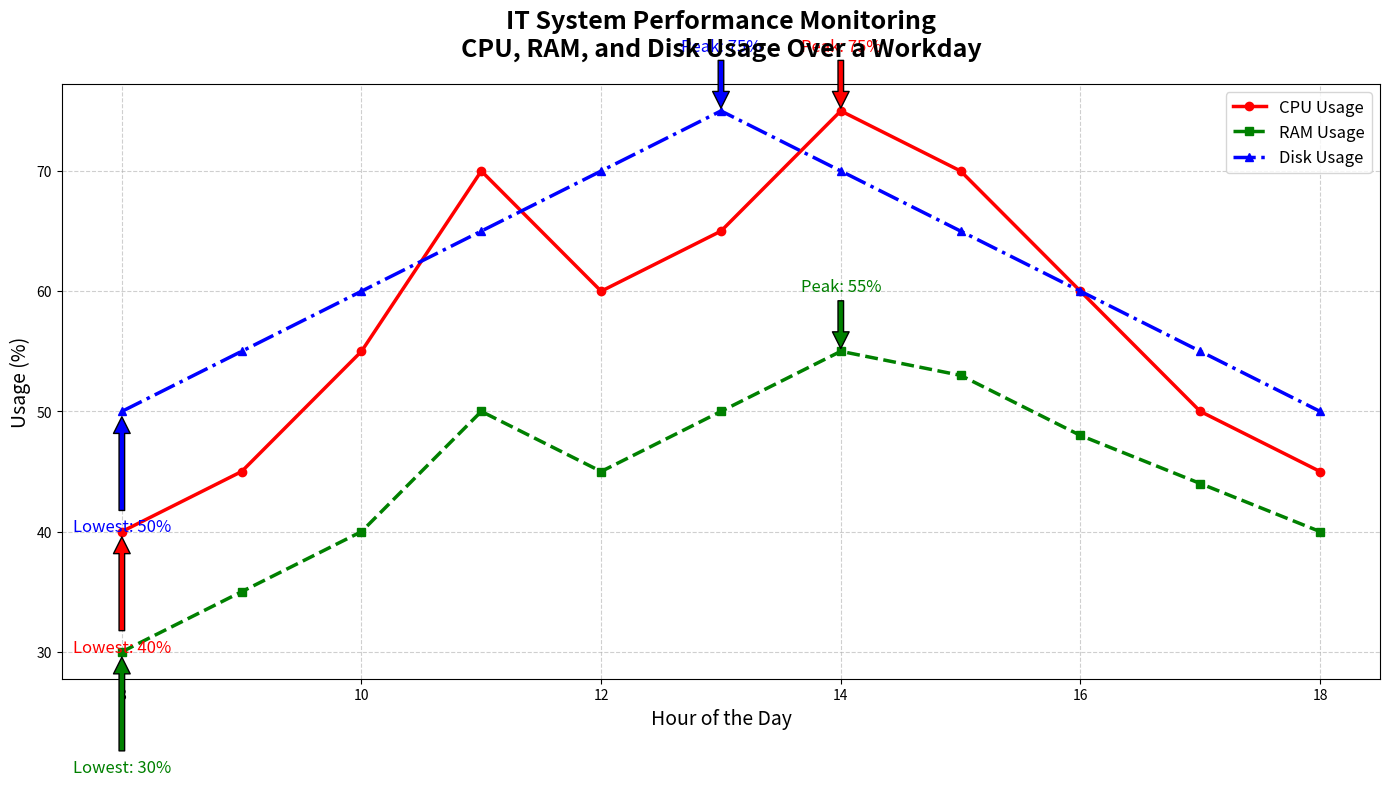

Here is the Python script that generated this plot:
import matplotlib.pyplot as plt
import numpy as np

# Backstory: Tracking the health and performance of an IT system by monitoring CPU, RAM, and Disk usage over time
# The goal is to visualize how the usage of these resources changes over a typical workday

# Define hours in a typical workday
hours = np.array([8, 9, 10, 11, 12, 13, 14, 15, 16, 17, 18])

# Manually constructed usage data (percentage used)
cpu_usage = np.array([40, 45, 55, 70, 60, 65, 75, 70, 60, 50, 45])
ram_usage = np.array([30, 35, 40, 50, 45, 50, 55, 53, 48, 44, 40])
disk_usage = np.array([50, 55, 60, 65, 70, 75, 70, 65, 60, 55, 50])

# Create the plot
fig, ax = plt.subplots(figsize=(14, 8))

# Plot the data
ax.plot(hours, cpu_usage, label='CPU Usage', color='red', marker='o', linestyle='-', linewidth=2.5)
ax.plot(hours, ram_usage, label='RAM Usage', color='green', marker='s', linestyle='--', linewidth=2.5)
ax.plot(hours, disk_usage, label='Disk Usage', color='blue', marker='^', linestyle='-.', linewidth=2.5)

# Adding grid, title, and labels
ax.set_title("IT System Performance Monitoring\nCPU, RAM, and Disk Usage Over a Workday", fontsize=18, fontweight='bold', pad=20)
ax.set_xlabel("Hour of the Day", fontsize=14)
ax.set_ylabel("Usage (%)", fontsize=14)
ax.grid(True, linestyle='--', alpha=0.6)

# Add legend
ax.legend(loc='upper right', fontsize=12)

# Annotate peak usages
for usage, label, color in zip([cpu_usage, ram_usage, disk_usage], ['CPU', 'RAM', 'Disk'], ['red', 'green', 'blue']):
    peak_hour = hours[np.argmax(usage)]
    peak_value = np.max(usage)
    ax.annotate(f'Peak: {peak_value}%', xy=(peak_hour, peak_value), xytext=(peak_hour, peak_value+5),
                arrowprops=dict(facecolor=color, shrink=0.05), fontsize=12, color=color, ha='center')

    low_hour = hours[np.argmin(usage)]
    low_value = np.min(usage)
    ax.annotate(f'Lowest: {low_value}%', xy=(low_hour, low_value), xytext=(low_hour, low_value-10),
                arrowprops=dict(facecolor=color, shrink=0.05), fontsize=12, color=color, ha='center')

# Make the layout tight
plt.tight_layout()

# Display the plot
plt.show()
